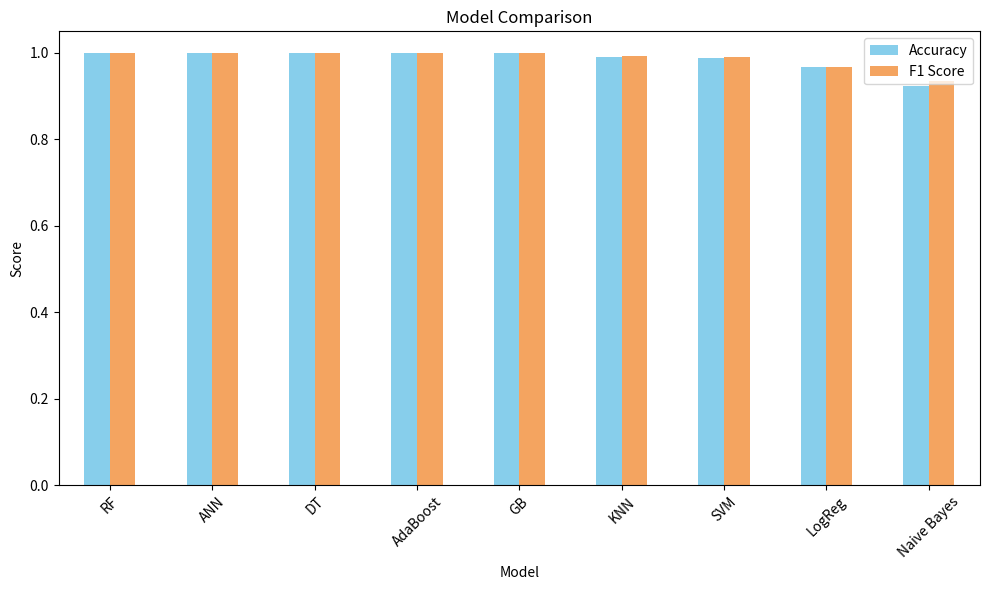

Reproduce this figure in Python.
results = {
    "LogReg":    {"accuracy": 0.967, "f1": 0.967},
    "KNN":       {"accuracy": 0.991, "f1": 0.993},
    "Naive Bayes": {"accuracy": 0.923, "f1": 0.934},
    "DT":        {"accuracy": 1.000, "f1": 1.000},
    "RF":        {"accuracy": 1.000, "f1": 1.000},
    "GB":        {"accuracy": 1.000, "f1": 1.000},
    "AdaBoost":  {"accuracy": 1.000, "f1": 1.000},
    "ANN":       {"accuracy": 1.000, "f1": 1.000},
    "SVM":       {"accuracy": 0.989, "f1": 0.991}
}
import matplotlib.pyplot as plt
import pandas as pd

# Convert dictionary to DataFrame
df = pd.DataFrame(results).T  # Transpose to get models as index
df = df.sort_values(by='accuracy', ascending=False)  # optional

# Plot grouped bar chart
ax = df.plot(kind='bar', figsize=(10, 6), color=['skyblue', 'sandybrown'])

# Title and labels
plt.title("Model Comparison")
plt.ylabel("Score")
plt.xlabel("Model")
plt.ylim(0.0, 1.05)  # limit y-axis to 0–1.05
plt.xticks(rotation=45)
plt.legend(["Accuracy", "F1 Score"])
plt.tight_layout()
plt.show()
